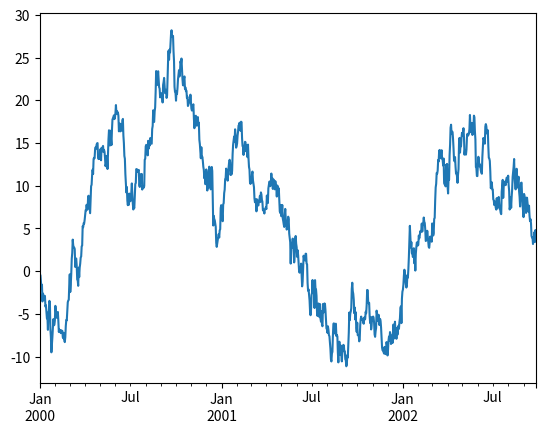

This chart was generated by the following Python code:
import pandas as pd
import numpy as np
import matplotlib.pyplot as plt

ts = pd.Series(np.random.randn(1000), index=pd.date_range('1/1/2000', periods=1000))

ts = ts.cumsum()

ts.plot()